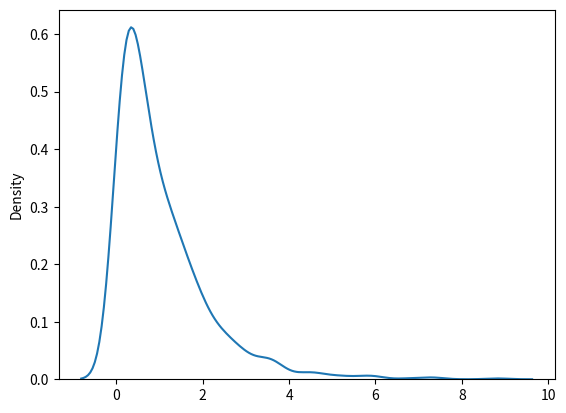

This chart was generated by the following Python code:
# exponential distribution

# used for describing time till next event e.g failure / success etc.

# It has two parameters.
# scale - inverse of rate (see lam in poisson distribution) defaults to 1.0
# size - The shape of the returned array

# draw out a sample for exponential distribution with 2.0 scale with 2x3 size

from numpy import random

x = random.exponential(scale = 2, size = (2,3))

print(x)

# visualization of exponential distribution

# from numpy import random
import matplotlib.pyplot as plt 
import seaborn as  sns 

sns.distplot(random.exponential(size = 1000), hist = False)
plt.show

# Relationship between Poisson and exponential distribution

# poisson distribution deals with the number of occurences of an event in a time peroid
# whereas exponential distribution deals with the time between these events



